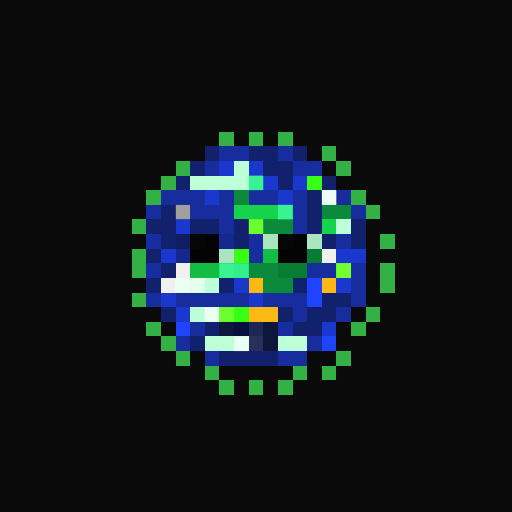
t = 0.00 s
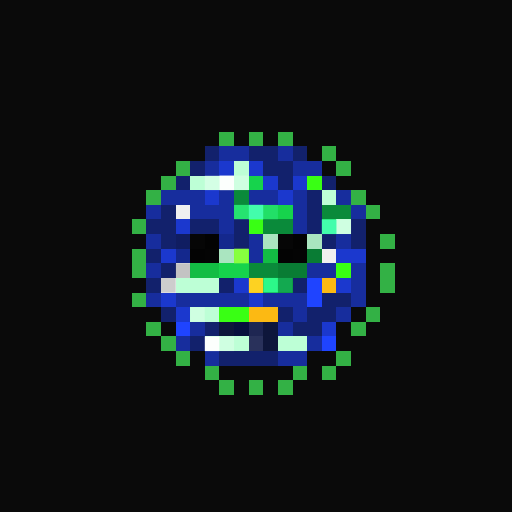
t = 1.06 s
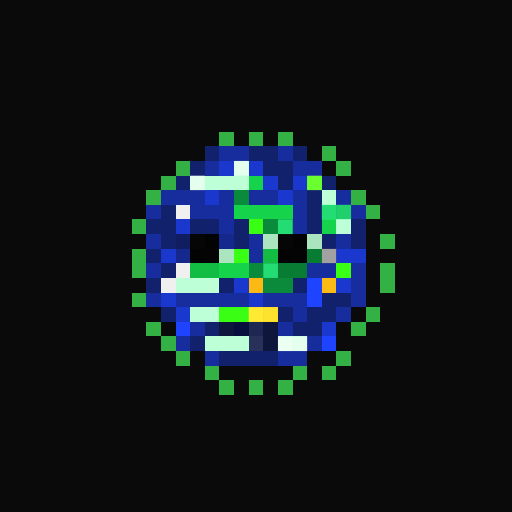
t = 2.13 s
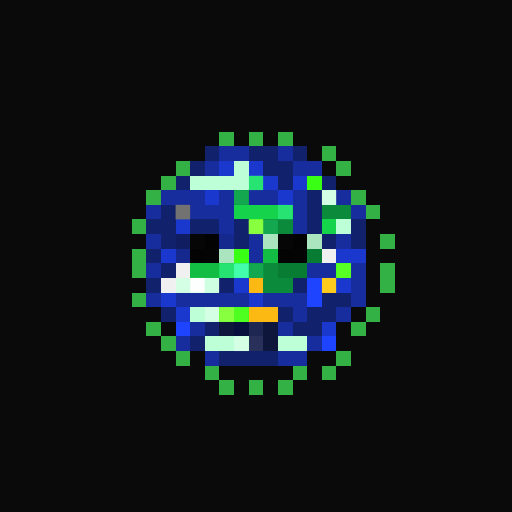
t = 3.19 s
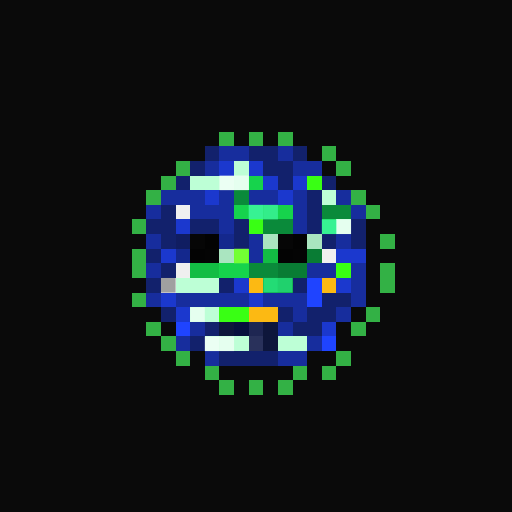
t = 4.25 s
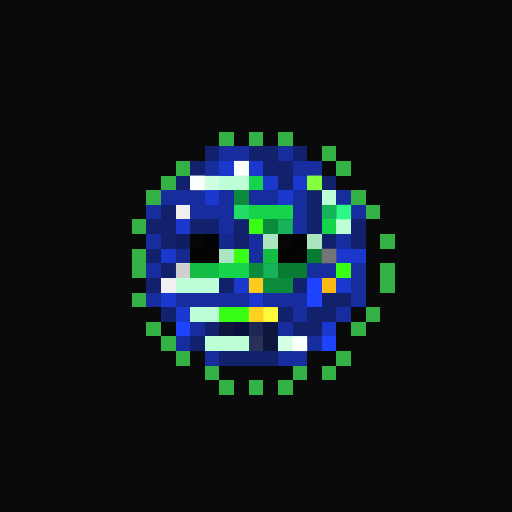
t = 5.32 s

The animated SVG that drew these frames (rendered in a browser with its animation timeline set to each time). Animation: 1 CSS @keyframes rule; one cycle of 6.38 s, repeats indefinitely.

<svg viewBox="0 0 35 35" shape-rendering="crispEdges" xmlns="http://www.w3.org/2000/svg"><style>@keyframes pop{0%,100%{opacity:0}18%{opacity:1}36%{opacity:0}}.a00{animation:pop 3.4s linear 0.00s infinite}.a01{animation:pop 3.4s linear -0.43s infinite}.a02{animation:pop 3.4s linear -0.85s infinite}.a03{animation:pop 3.4s linear -1.28s infinite}.a04{animation:pop 3.4s linear -1.70s infinite}.a05{animation:pop 3.4s linear -2.13s infinite}.a06{animation:pop 3.4s linear -2.55s infinite}.a07{animation:pop 3.4s linear -2.98s infinite}</style><rect width="35" height="35" fill="#0a0a0a"/><path fill="#33b145" d="M15 9h1v1H15zM17 9h1v1H17zM19 9h1v1H19zM22 10h1v1H22zM12 11h1v1H12zM23 11h1v1H23zM11 12h1v1H11zM10 13h1v1H10zM24 13h1v1H24zM25 14h1v1H25zM9 15h1v1H9zM26 16h1v1H26zM9 17h1v1H9zM9 18h1v1H9zM26 18h1v1H26zM26 19h1v1H26zM9 20h1v1H9zM25 21h1v1H25zM10 22h1v1H10zM24 22h1v1H24zM11 23h1v1H11zM12 24h1v1H12zM23 24h1v1H23zM14 25h1v1H14zM20 25h1v1H20zM22 25h1v1H22zM15 26h1v1H15zM17 26h1v1H17zM19 26h1v1H19z"/><path fill="#12216c" d="M14 10h1v1H14zM17 10h2v1H17zM20 10h1v1H20zM13 11h1v1H13zM18 11h2v1H18zM12 12h1v1H12zM19 12h1v1H19zM22 12h1v1H22zM21 13h1v1H21zM11 14h1v1H11zM21 14h1v1H21zM10 15h2v1H10zM13 15h2v1H13zM16 15h1v1H16zM21 15h1v1H21zM24 15h1v1H24zM11 16h1v1H11zM16 16h1v1H16zM22 16h1v1H22zM24 16h1v1H24zM10 17h1v1H10zM11 18h1v1H11zM10 19h1v1H10zM15 19h1v1H15zM20 19h1v1H20zM22 20h2v1H22zM11 21h1v1H11zM19 21h1v1H19zM21 21h2v1H21zM14 22h1v1H14zM20 22h2v1H20zM13 23h1v1H13zM15 24h4v1H15z"/><path fill="#172d9d" d="M15 10h2v1H15zM19 10h1v1H19zM14 11h1v1H14zM20 11h2v1H20zM11 13h3v1H11zM15 13h1v1H15zM17 13h2v1H17zM20 13h1v1H20zM23 13h1v1H23zM10 14h1v1H10zM13 14h3v1H13zM20 14h1v1H20zM24 14h1v1H24zM15 15h1v1H15zM20 15h1v1H20zM10 16h1v1H10zM17 16h1v1H17zM23 16h1v1H23zM17 17h1v1H17zM10 18h1v1H10zM21 18h2v1H21zM24 18h1v1H24zM24 19h1v1H24zM10 20h1v1H10zM12 20h5v1H12zM18 20h3v1H18zM24 20h1v1H24zM20 21h1v1H20zM23 21h1v1H23zM13 22h1v1H13zM19 22h1v1H19zM12 23h1v1H12zM21 23h1v1H21zM14 24h1v1H14zM19 24h2v1H19z"/><path fill="#1b38ce" d="M15 11h1v1H15zM17 11h1v1H17zM18 12h1v1H18zM20 12h1v1H20zM14 13h1v1H14zM19 13h1v1H19zM12 15h1v1H12zM11 17h1v1H11zM23 17h2v1H23zM16 19h1v1H16zM23 19h1v1H23zM11 20h1v1H11zM17 20h1v1H17zM12 21h1v1H12zM22 22h1v1H22z"/><path fill="#bdffd6" d="M16 11h1v1H16zM13 12h4v1H13zM22 13h1v1H22zM23 15h1v1H23zM12 19h3v1H12zM13 21h2v1H13zM14 23h3v1H14zM19 23h2v1H19z"/><path fill="#16d34c" d="M17 12h1v1H17zM16 14h4v1H16zM22 15h1v1H22zM15 18h2v1H15z"/><path fill="#39ff14" d="M21 12h1v1H21zM17 15h1v1H17zM16 17h1v1H16zM23 18h1v1H23zM15 21h2v1H15z"/><path fill="#0a8a3a" d="M16 13h1v1H16zM22 14h2v1H22zM18 15h2v1H18zM17 18h2v1H17zM18 19h2v1H18z"/><path fill="#f0f0f0" d="M12 14h1v1H12zM22 17h1v1H22zM12 18h1v1H12zM11 19h1v1H11z"/><path fill="#101d61" d="M12 16h1v1H12z"/><path fill="#060606" d="M13 16h1v1H13zM19 16h1v1H19z"/><path fill="#030303" d="M14 16h1v1H14zM20 16h1v1H20zM13 17h1v1H13zM19 17h1v1H19z"/><path fill="#14288d" d="M15 16h1v1H15zM12 17h1v1H12z"/><path fill="#aae5c0" d="M18 16h1v1H18zM21 16h1v1H21zM15 17h1v1H15z"/><path fill="#040404" d="M14 17h1v1H14zM20 17h1v1H20z"/><path fill="#13bd44" d="M18 17h1v1H18zM13 18h2v1H13z"/><path fill="#097c34" d="M21 17h1v1H21zM19 18h2v1H19z"/><path fill="#fcb913" d="M17 19h1v1H17zM22 19h1v1H22zM17 21h2v1H17z"/><path fill="#1f44ff" d="M21 19h1v1H21zM21 20h1v1H21zM12 22h1v1H12zM22 23h1v1H22z"/><path fill="#0e163b" d="M15 22h1v1H15zM18 22h1v1H18zM18 23h1v1H18z"/><path fill="#07103d" d="M16 22h1v1H16z"/><path fill="#1e2652" d="M17 22h1v1H17z"/><path fill="#29315b" d="M17 23h1v1H17z"/><g fill="#ffffff"><rect x="16" y="11" width="1" height="1" class="a05"/><rect x="13" y="12" width="1" height="1" class="a05"/><rect x="14" y="12" width="1" height="1" class="a06"/><rect x="15" y="12" width="1" height="1" class="a07"/><rect x="16" y="12" width="1" height="1" class="a00"/><rect x="22" y="13" width="1" height="1" class="a01"/><rect x="23" y="15" width="1" height="1" class="a00"/><rect x="12" y="19" width="1" height="1" class="a01"/><rect x="13" y="19" width="1" height="1" class="a02"/><rect x="14" y="19" width="1" height="1" class="a03"/><rect x="13" y="21" width="1" height="1" class="a00"/><rect x="14" y="21" width="1" height="1" class="a01"/><rect x="14" y="23" width="1" height="1" class="a07"/><rect x="15" y="23" width="1" height="1" class="a00"/><rect x="16" y="23" width="1" height="1" class="a01"/><rect x="19" y="23" width="1" height="1" class="a04"/><rect x="20" y="23" width="1" height="1" class="a05"/></g><g fill="#46ffb2"><rect x="17" y="12" width="1" height="1" class="a01"/><rect x="16" y="14" width="1" height="1" class="a06"/><rect x="17" y="14" width="1" height="1" class="a07"/><rect x="18" y="14" width="1" height="1" class="a00"/><rect x="19" y="14" width="1" height="1" class="a01"/><rect x="22" y="15" width="1" height="1" class="a07"/><rect x="15" y="18" width="1" height="1" class="a01"/><rect x="16" y="18" width="1" height="1" class="a02"/></g><g fill="#8cff42"><rect x="21" y="12" width="1" height="1" class="a05"/><rect x="17" y="15" width="1" height="1" class="a02"/><rect x="16" y="17" width="1" height="1" class="a07"/><rect x="23" y="18" width="1" height="1" class="a01"/><rect x="15" y="21" width="1" height="1" class="a02"/><rect x="16" y="21" width="1" height="1" class="a03"/></g><g fill="#2eff8e"><rect x="16" y="13" width="1" height="1" class="a03"/><rect x="22" y="14" width="1" height="1" class="a04"/><rect x="23" y="14" width="1" height="1" class="a05"/><rect x="18" y="15" width="1" height="1" class="a03"/><rect x="19" y="15" width="1" height="1" class="a04"/><rect x="17" y="18" width="1" height="1" class="a03"/><rect x="18" y="18" width="1" height="1" class="a04"/><rect x="18" y="19" width="1" height="1" class="a07"/><rect x="19" y="19" width="1" height="1" class="a00"/></g><g fill="#6d6d6d"><rect x="12" y="14" width="1" height="1" class="a02"/><rect x="22" y="17" width="1" height="1" class="a05"/><rect x="12" y="18" width="1" height="1" class="a06"/><rect x="11" y="19" width="1" height="1" class="a00"/></g><g fill="#ffff40"><rect x="17" y="19" width="1" height="1" class="a06"/><rect x="22" y="19" width="1" height="1" class="a03"/><rect x="17" y="21" width="1" height="1" class="a04"/><rect x="18" y="21" width="1" height="1" class="a05"/></g></svg>
